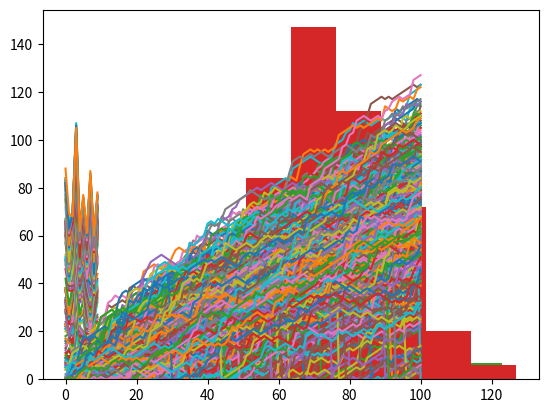

Python code for this plot:
import numpy as np

import matplotlib.pyplot as plt

import seaborn as sns
np.random.seed(123)
#Intializing steps

step = 50
#Throwing a die

dice = np.random.randint(1,7)
# Satisfying the condition

if dice <= 2 :

    step = step - 1

elif dice < 6 and dice > 2 :

    step += 1

else :

    step = step + np.random.randint(1,7)

print(dice,step)
random_walk = [0]

# Complete the ___

for x in range(100) :

    # Set step: last element in random_walk

    step = random_walk[-1]



    # Roll the dice

    dice = np.random.randint(1,7)



    # Determine next step

    if dice <= 2:

        step = step - 1

    elif dice <= 5:

        step = step + 1

    else:

        step = step + np.random.randint(1,7)



    # append next_step to random_walk

    random_walk.append(step)



# Print random_walk

print(random_walk)
# Initialize random_walk

random_walk = [0]



for x in range(100) :

    step = random_walk[-1]

    dice = np.random.randint(1,7)



    if dice <= 2:

        # Replace below: use max to make sure step can't go below 0

        step = max(0, step - 1)

    elif dice <= 5:

        step = step + 1

    else:

        step = step + np.random.randint(1,7)



    random_walk.append(step)



print(random_walk)
plt.plot(random_walk)

plt.show()
# Initialize all_walks

all_walks = []



# Simulate random walk 10 times

for i in range(10) :



    # Code from before

    random_walk = [0]

    for x in range(100) :

        step = random_walk[-1]

        dice = np.random.randint(1,7)



        if dice <= 2:

            step = max(0, step - 1)

        elif dice <= 5:

            step = step + 1

        else:

            step = step + np.random.randint(1,7)

        random_walk.append(step)



    # Append random_walk to all_walks

    all_walks.append(random_walk)



# Print all_walks

print(all_walks)
# Convert all_walks to Numpy array



np_all_walks = np.array(all_walks)
print(np_all_walks)
print(np_all_walks.shape)
plt.plot(np_all_walks)

plt.show()
# Transpose np_all_walks

np_all_walks_transpose = np.transpose(np_all_walks)
print(np_all_walks_transpose)
print(np_all_walks_transpose.shape)
plt.plot(np_all_walks_transpose)

plt.show()
# Simulate random walk 250 times

all_walks = []

for i in range(250) :

    random_walk = [0]

    for x in range(100) :

        step = random_walk[-1]

        dice = np.random.randint(1,7)

        if dice <= 2:

            step = max(0, step - 1)

        elif dice <= 5:

            step = step + 1

        else:

            step = step + np.random.randint(1,7)



        # Implement clumsiness

        if np.random.rand() <= 0.001:

            step = 0



        random_walk.append(step)

    all_walks.append(random_walk)
np_all_walks_transpose = np.transpose(np.array(all_walks))

plt.plot(np_all_walks_transpose)

plt.show()
# Select last row from transposed matrix

ends = np.array(np_all_walks_transpose[-1])

ends
# Plot histogram of ends, display plot

plt.hist(ends)

plt.show()
np.random.seed(123)

# Simulate random walk 500 times

all_walks = []

for i in range(500) :

    random_walk = [0]

    for x in range(100) :

        step = random_walk[-1]

        dice = np.random.randint(1,7)

        if dice <= 2:

            step = max(0, step - 1)

        elif dice <= 5:

            step = step + 1

        else:

            step = step + np.random.randint(1,7)

        if np.random.rand() <= 0.001 :

            step = 0

        random_walk.append(step)

    all_walks.append(random_walk)

# Create and plot np_aw_t

np_all_walks_transpose = np.transpose(np.array(all_walks))
plt.plot(np_all_walks_transpose)

plt.show()
# Select last row from transposed np array

ends = np.array(np_all_walks_transpose[-1])



# Plot histogram of ends, display plot

plt.hist(ends)

plt.show()
ends
np.count_nonzero(ends)
np.count_nonzero(ends>=60)
print((np.count_nonzero(ends>=60)/len(ends))*100)